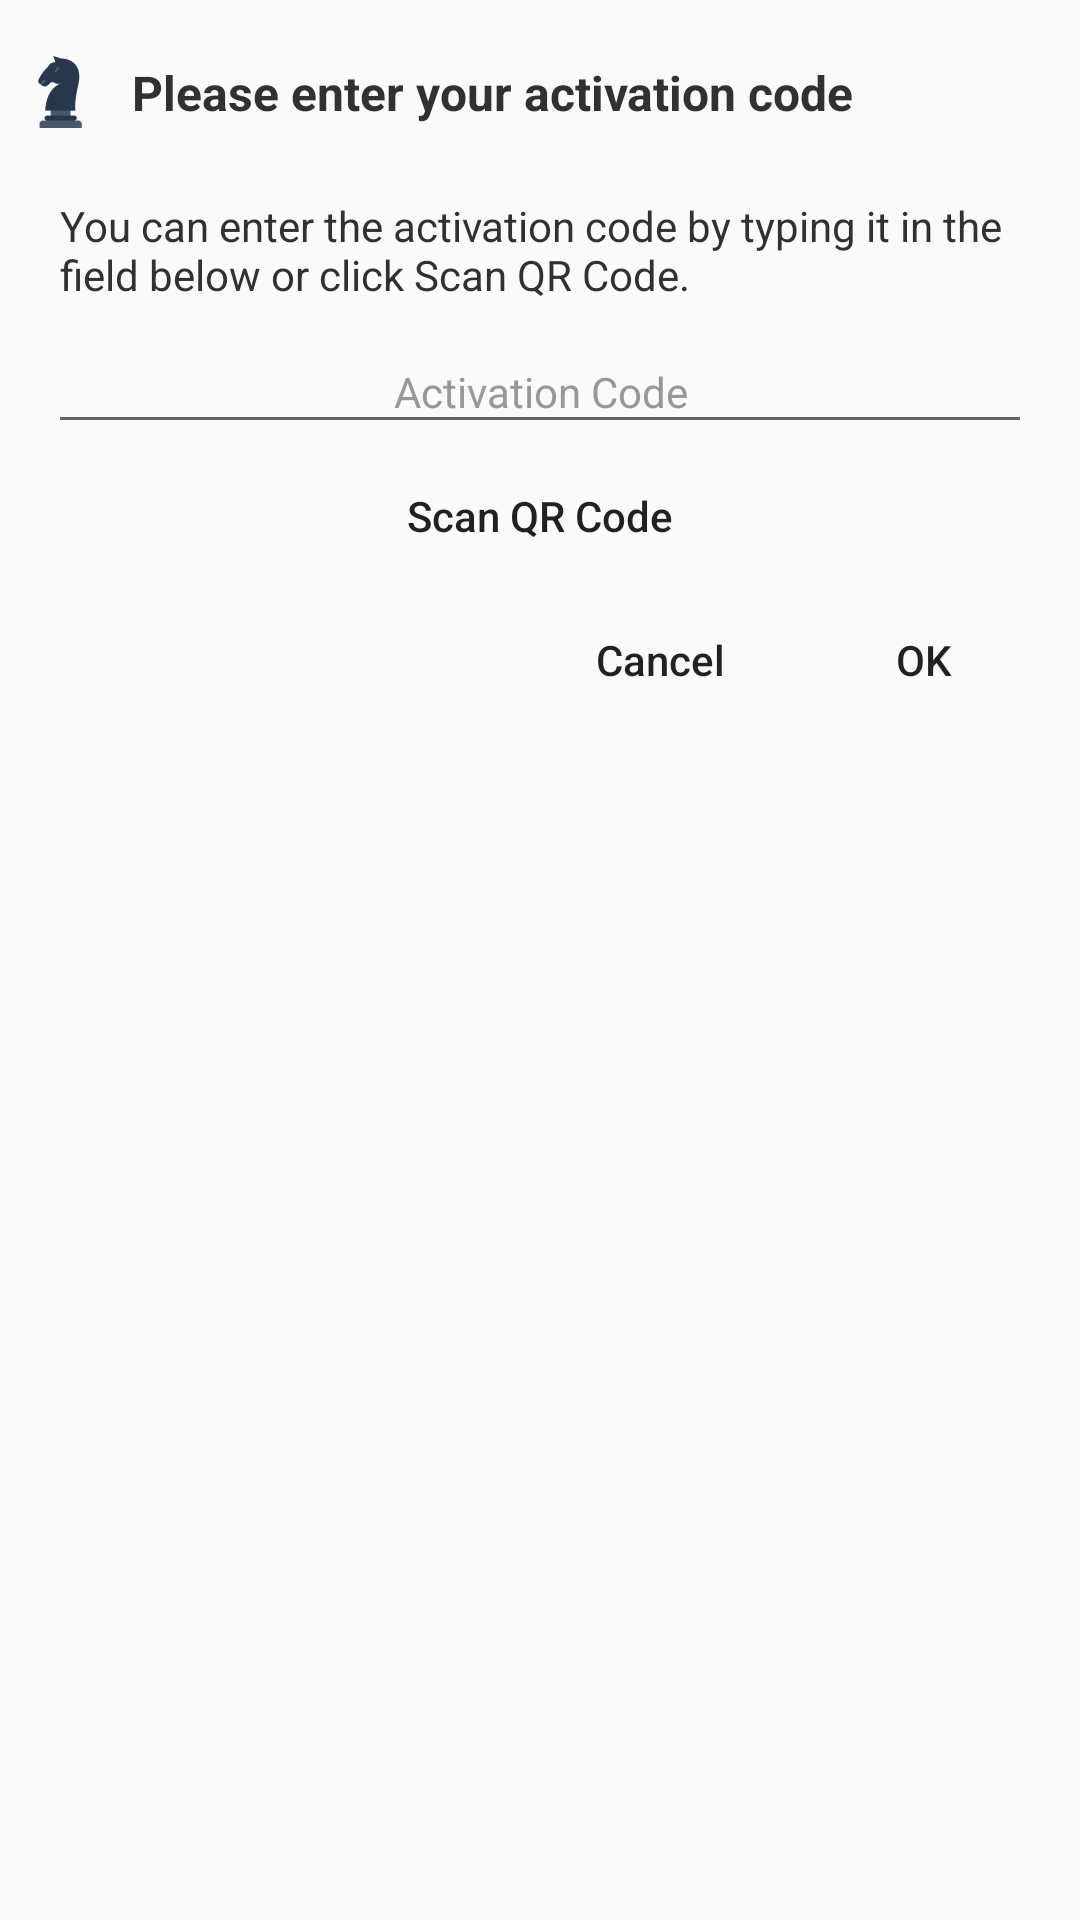

Write the Android layout XML for this screen, with the resource values it uses.
<!-- AndroidManifest.xml: application theme AppTheme -->
<!-- res/layout/dialog_code.xml -->
<?xml version="1.0" encoding="utf-8"?>
<LinearLayout xmlns:android="http://schemas.android.com/apk/res/android"
    android:layout_width="match_parent"
    android:layout_height="wrap_content"
    android:background="@drawable/bg_dialog_progress"
    android:orientation="vertical"
    android:padding="@dimen/margin_normal">

    <LinearLayout
        android:layout_width="match_parent"
        android:layout_height="wrap_content"
        android:gravity="center_vertical"
        android:orientation="horizontal">

        <ImageView
            android:layout_width="@dimen/image_extra_small"
            android:layout_height="@dimen/image_extra_small"
            android:layout_alignParentLeft="true"
            android:layout_centerVertical="true"
            android:src="@mipmap/ic_launcher" />

        <TextView
            style="@style/normalText"
            android:layout_width="wrap_content"
            android:layout_height="wrap_content"
            android:layout_centerInParent="true"
            android:text="@string/no_activation"
            android:textSize="@dimen/textsize_large"
            android:textStyle="bold" />
    </LinearLayout>

    <LinearLayout
        android:layout_width="match_parent"
        android:layout_height="wrap_content">

        <TextView
            style="@style/normalText"
            android:layout_width="match_parent"
            android:layout_height="wrap_content"
            android:text="@string/code_message" />
    </LinearLayout>

    <EditText
        android:id="@+id/edt_code"
        style="@style/normalEdit"
        android:layout_width="match_parent"
        android:layout_height="wrap_content"
        android:layout_marginLeft="@dimen/margin_normal"
        android:layout_marginRight="@dimen/margin_normal"
        android:gravity="center"
        android:hint="@string/activation_code" />

    <LinearLayout
        android:layout_width="match_parent"
        android:layout_height="wrap_content"
        android:gravity="center">

        <Button
            android:id="@+id/btn_qr"
            android:layout_width="wrap_content"
            android:layout_height="wrap_content"
            android:background="@color/transparent"
            android:text="@string/scan_qr"
            android:textAllCaps="false"
            android:textSize="@dimen/textsize_normal" />
    </LinearLayout>

    <LinearLayout
        android:layout_width="match_parent"
        android:layout_height="wrap_content"
        android:gravity="center_vertical">

        <View
            android:layout_width="0dp"
            android:layout_height="1dp"
            android:layout_weight="1" />

        <Button
            android:id="@+id/btn_close"
            android:layout_width="wrap_content"
            android:layout_height="wrap_content"
            android:background="@color/transparent"
            android:text="@string/cancel"
            android:textAllCaps="false"
            android:textSize="@dimen/textsize_normal" />

        <Button
            android:id="@+id/btn_ok"
            android:layout_width="wrap_content"
            android:layout_height="wrap_content"
            android:background="@color/transparent"
            android:text="@string/OK"
            android:textAllCaps="false"
            android:textSize="@dimen/textsize_normal" />
    </LinearLayout>
</LinearLayout>
<!-- resources referenced by this layout -->
<resources>
  <color name="transparent">#00000000</color>
  <dimen name="image_extra_small">24dp</dimen>
  <dimen name="margin_normal">8dp</dimen>
  <dimen name="textsize_large">16sp</dimen>
  <dimen name="textsize_normal">14sp</dimen>
  <!-- mipmap ic_launcher: png bitmap (mipmap-xxhdpi, 4023 bytes) -->
  <string name="OK">OK</string>
  <string name="activation_code">Activation Code</string>
  <string name="cancel">Cancel</string>
  <string name="code_message">You can enter the activation code by typing it in the field below or click Scan QR Code.</string>
  <string name="no_activation">Please enter your activation code</string>
  <string name="scan_qr">Scan QR Code</string>
  <style name="normalEdit" parent="android:Widget.EditText">
          <item name="android:textColor">@color/text_normal</item>
          <item name="android:textColorHint">@color/text_light</item>
          <item name="android:textSize">@dimen/textsize_normal</item>
          <item name="android:padding">@dimen/margin_normal</item>
          <item name="android:inputType">textCapWords</item>
      </style>
  <style name="normalText" parent="android:Widget.TextView">
          <item name="android:textColor">@color/text_normal</item>
          <item name="android:textColorHint">@color/text_light</item>
          <item name="android:textSize">@dimen/textsize_normal</item>
  
          <item name="android:padding">@dimen/image_very_small</item>
      </style>
  <style name="AppTheme" parent="AppBaseTheme">
          
          <item name="android:windowDisablePreview">true</item>
      </style>
  <color name="text_normal">#313131</color>
  <color name="text_light">#989898</color>
  <dimen name="image_very_small">12dp</dimen>
  <style name="AppBaseTheme" parent="Theme.AppCompat.Light">
          
          <item name="actionSheetStyle">@style/ActionSheetStyleiOS7</item>
      </style>
</resources>
